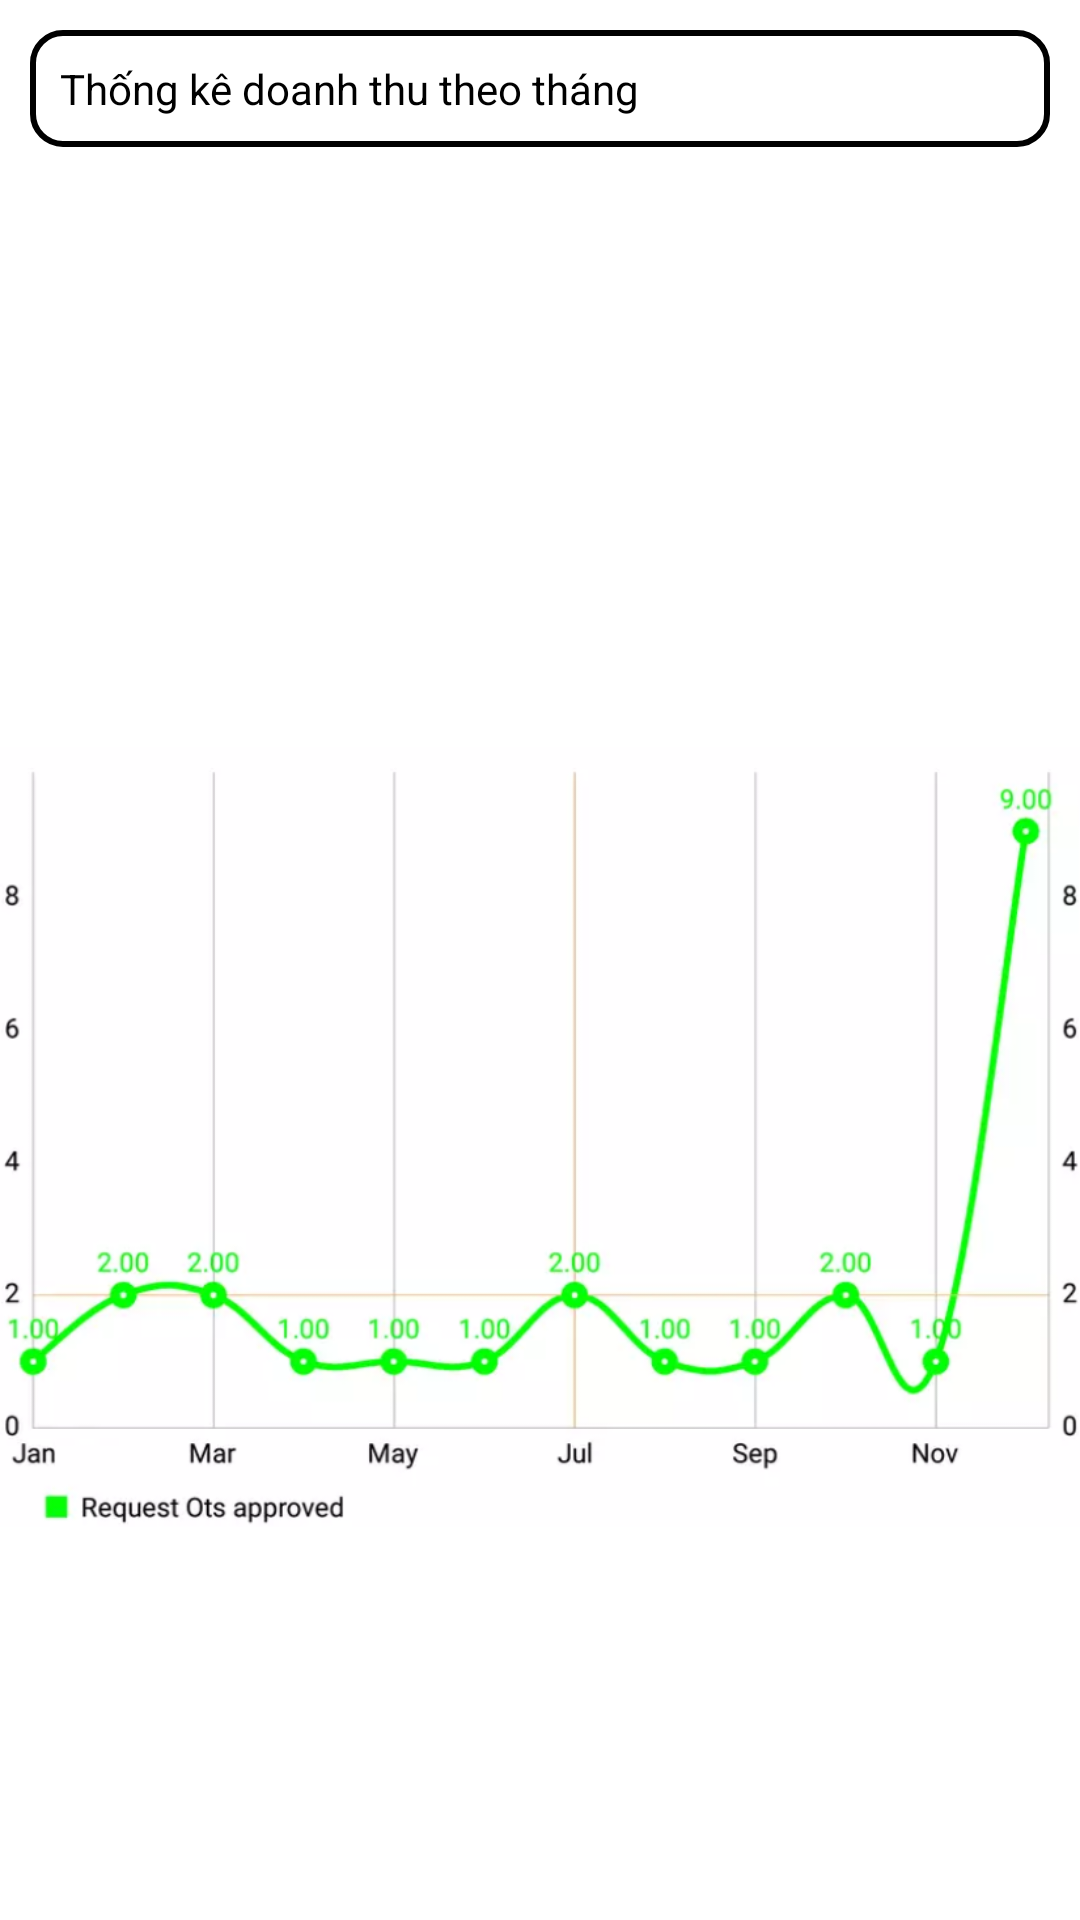

Here is an Android app screen rendered from its layout file. Give the layout XML and the strings, colors and styles it references.
<!-- AndroidManifest.xml: application theme Theme.Duan1 -->
<!-- res/layout/fragment_doanhthu.xml -->
<LinearLayout xmlns:android="http://schemas.android.com/apk/res/android"
    xmlns:tools="http://schemas.android.com/tools"
    android:layout_width="match_parent"
    android:layout_height="match_parent"
    xmlns:app="http://schemas.android.com/apk/res-auto"
    android:layout_margin="10dp"
    app:cardCornerRadius="10dp"
    android:orientation="vertical"
    >
    <TextView
        android:layout_width="match_parent"
        android:layout_height="wrap_content"
        android:layout_margin="10dp"
        android:padding="10dp"
        android:background="@drawable/stroke"
        android:textColor="@color/black"
        android:text="Thống kê doanh thu theo tháng"
        android:drawableRight="@drawable/ic_baseline_arrow_drop_down_24"/>

    <ImageView
        android:layout_width="wrap_content"
        android:layout_height="640dp"
        android:src="@mipmap/thongke" />
</LinearLayout>
<!-- resources referenced by this layout -->
<resources>
  <!-- drawable stroke (drawable) -->
  <?xml version="1.0" encoding="utf-8"?>
  <shape xmlns:android="http://schemas.android.com/apk/res/android">
      <solid android:color="#fff"/>
      <corners
          android:radius="10dp"
          />
      <stroke
          android:width="2dp"
          android:color="@color/black"
          />
  </shape>
  <!-- mipmap thongke: png bitmap (mipmap-xhdpi, 151055 bytes) -->
  <style name="Theme.Duan1" parent="Theme.MaterialComponents.DayNight.DarkActionBar">
          
          <item name="colorPrimary">@color/purple_500</item>
          <item name="colorPrimaryVariant">@color/purple_700</item>
          <item name="colorOnPrimary">@color/white</item>
          
          <item name="colorSecondary">@color/teal_200</item>
          <item name="colorSecondaryVariant">@color/teal_700</item>
          <item name="colorOnSecondary">@color/black</item>
          
          <item name="android:statusBarColor" tools:targetApi="l">?attr/colorPrimaryVariant</item>
          
      </style>
  <!-- not gathered from this repository: default colours our renderer supplied (Android Studio template values) -->
  <color name="purple_500">#FF6200EE</color>
  <color name="purple_700">#FF3700B3</color>
  <color name="teal_200">#FF03DAC5</color>
  <color name="teal_700">#FF018786</color>
  <color name="black">#FF000000</color>
  <color name="white">#FFFFFFFF</color>
</resources>
